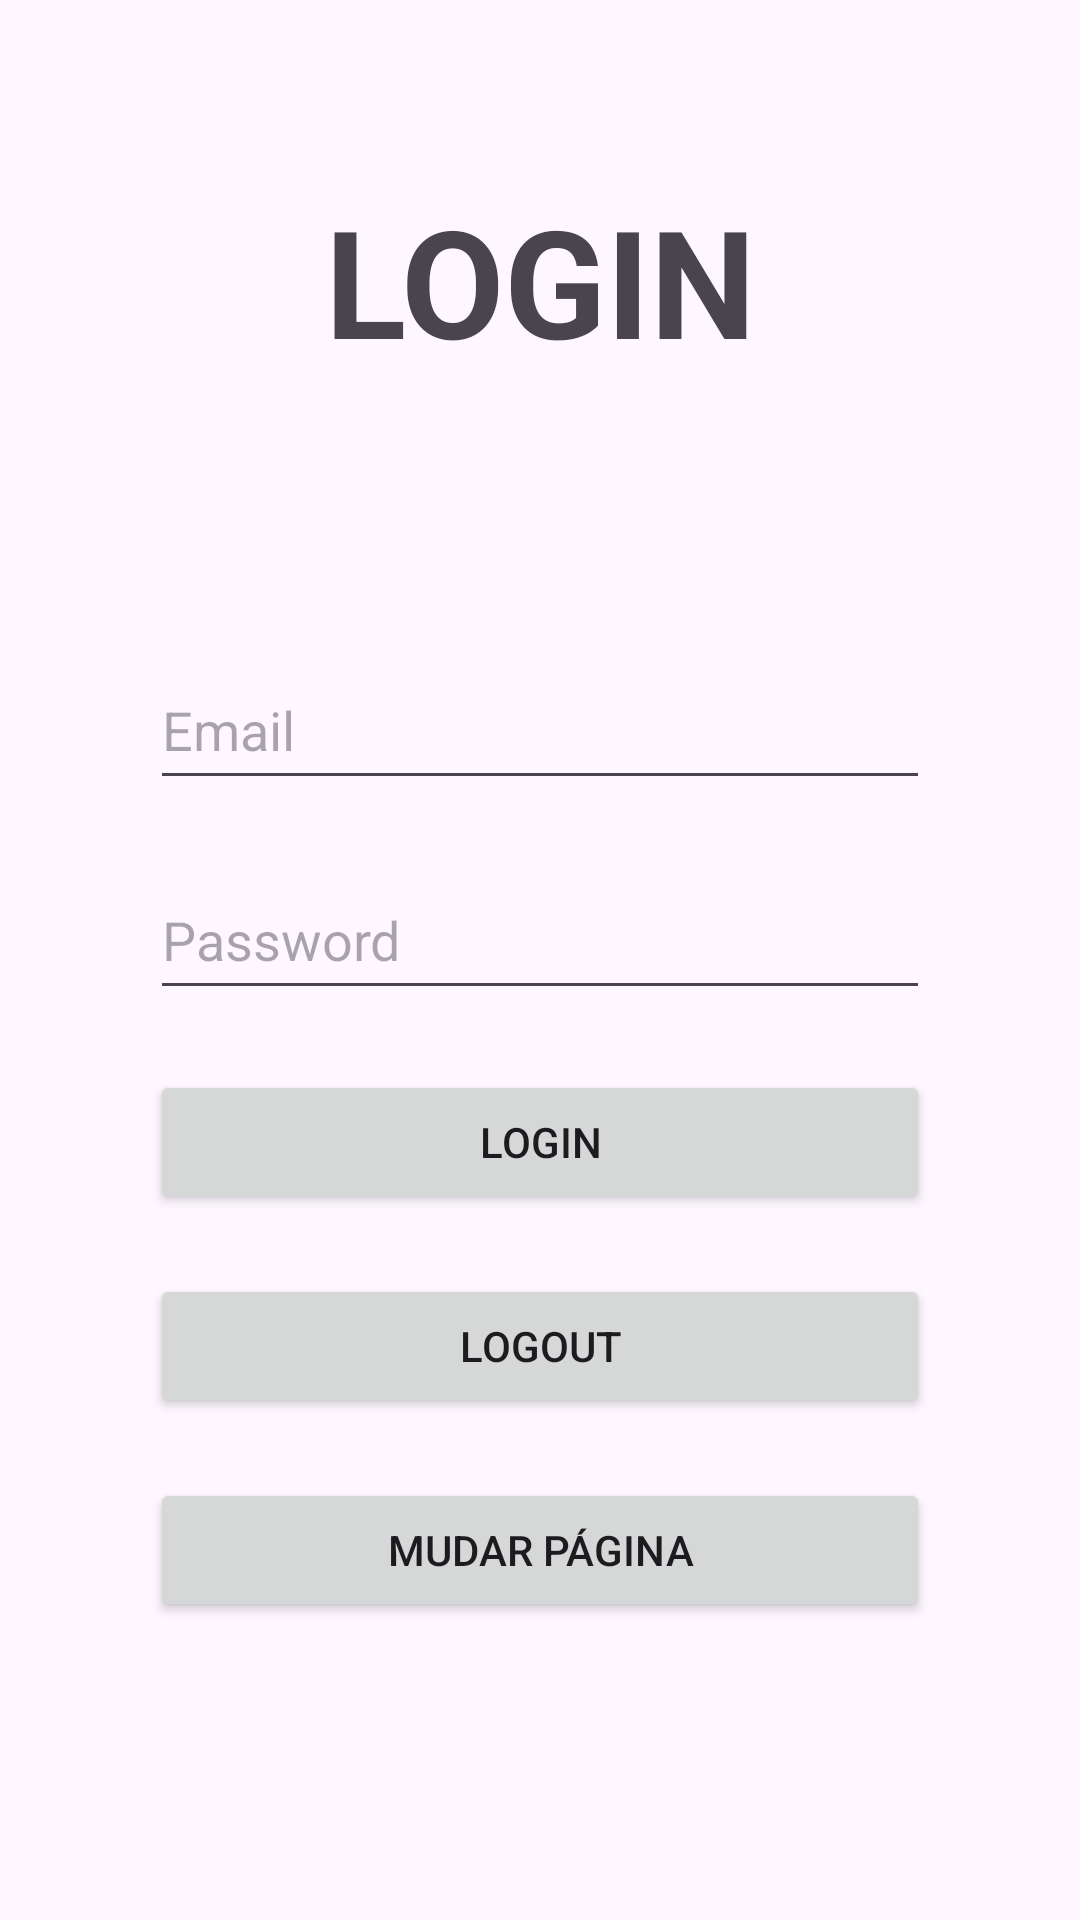

Reconstruct the res/layout file that produces this screen, plus the resources it refers to.
<!-- AndroidManifest.xml: application theme Theme.Bloco_Notas -->
<!-- res/layout/activity_login.xml -->
<?xml version="1.0" encoding="utf-8"?>
<androidx.constraintlayout.widget.ConstraintLayout xmlns:android="http://schemas.android.com/apk/res/android"
    xmlns:app="http://schemas.android.com/apk/res-auto"
    xmlns:tools="http://schemas.android.com/tools"
    android:layout_width="match_parent"
    android:layout_height="match_parent"
    tools:context=".autenticacao.Login">

    <LinearLayout
        android:layout_width="match_parent"
        android:layout_height="match_parent"
        android:orientation="vertical">

        <TextView
            android:id="@+id/loginText"
            android:layout_width="match_parent"
            android:layout_height="wrap_content"
            android:layout_marginTop="60dp"
            android:layout_marginBottom="20dp"
            android:layout_marginRight="50dp"
            android:layout_marginLeft="50dp"
            android:textAlignment="center"
            android:textSize="50sp"
            android:textAllCaps="true"
            android:textStyle="bold"
            android:text="Login" />


        <EditText
            android:id="@+id/loginEmail"
            android:layout_width="match_parent"
            android:layout_height="wrap_content"
            android:layout_marginTop="70dp"
            android:layout_marginBottom="20dp"
            android:layout_marginRight="50dp"
            android:layout_marginLeft="50dp"
            android:ems="10"
            android:minHeight="50dp"
            android:maxHeight="50dp"
            android:inputType="textEmailAddress"
            android:hint="Email" />

        <EditText
            android:id="@+id/loginPassword"
            android:layout_width="match_parent"
            android:layout_height="wrap_content"
            android:layout_marginBottom="20dp"
            android:layout_marginRight="50dp"
            android:layout_marginLeft="50dp"
            android:ems="10"
            android:minHeight="50dp"
            android:maxHeight="50dp"
            android:inputType="textPassword"
            android:hint="Password" />

        <Button
            android:id="@+id/loginButton"
            android:layout_width="match_parent"
            android:layout_height="wrap_content"
            android:layout_marginBottom="20dp"
            android:layout_marginRight="50dp"
            android:layout_marginLeft="50dp"
            android:text="LOGIN" />

        <Button
            android:id="@+id/logoutButton"
            android:layout_width="match_parent"
            android:layout_height="wrap_content"
            android:layout_marginBottom="20dp"
            android:layout_marginRight="50dp"
            android:layout_marginLeft="50dp"
            android:text="LOGOUT" />

        <Button
            android:id="@+id/mudarParaRegistoButton"
            android:layout_width="match_parent"
            android:layout_height="wrap_content"
            android:layout_marginBottom="20dp"
            android:layout_marginRight="50dp"
            android:layout_marginLeft="50dp"
            android:text="MUDAR PÁGINA" />

    </LinearLayout>

</androidx.constraintlayout.widget.ConstraintLayout>
<!-- resources referenced by this layout -->
<resources>
  <style name="Theme.Bloco_Notas" parent="Base.Theme.Bloco_Notas" />
  <style name="Base.Theme.Bloco_Notas" parent="Theme.Material3.DayNight.NoActionBar">
          
          <item name="colorPrimary">@color/secondary</item>
          <item name="colorPrimaryVariant">@color/opaqueSecondary</item>
          <item name="colorOnPrimary">@color/dirtyWhite</item>
          <item name="colorSecondary">@color/primary</item>
          <item name="colorSecondaryVariant">@color/accent</item>
          <item name="colorOnSecondary">@color/black</item>
          <item name="android:statusBarColor">?attr/colorPrimaryVariant</item>
          <item name="aboutStyle">@style/Widget.App.AboutPage</item>
      </style>
  <color name="secondary">#181A25</color>
  <color name="opaqueSecondary">#32364D</color>
  <color name="primary">#83A0AF</color>
  <color name="accent">#6A72A0</color>
  <color name="black">#000000</color>
  <style name="Widget.App.AboutPage" parent="about_About">
          <item name="aboutBackground">@color/secondary</item>
          <item name="aboutElementIconTint">#333333</item>
          <item name="aboutSeparatorColor">#999999</item>
          <item name="aboutDescriptionTextAppearance">@style/TextAppearance.App.AboutPage.Description</item>
  
          
          <item name="aboutElementTextAppearance">@style/about_elementTextAppearance.Dark</item>
          <item name="aboutGroupTextAppearance">@style/about_groupTextAppearance</item>
      </style>
  <style name="TextAppearance.App.AboutPage.Description" parent="about_descriptionTextAppearance.Dark">
          <item name="android:textStyle">bold</item>
      </style>
</resources>
